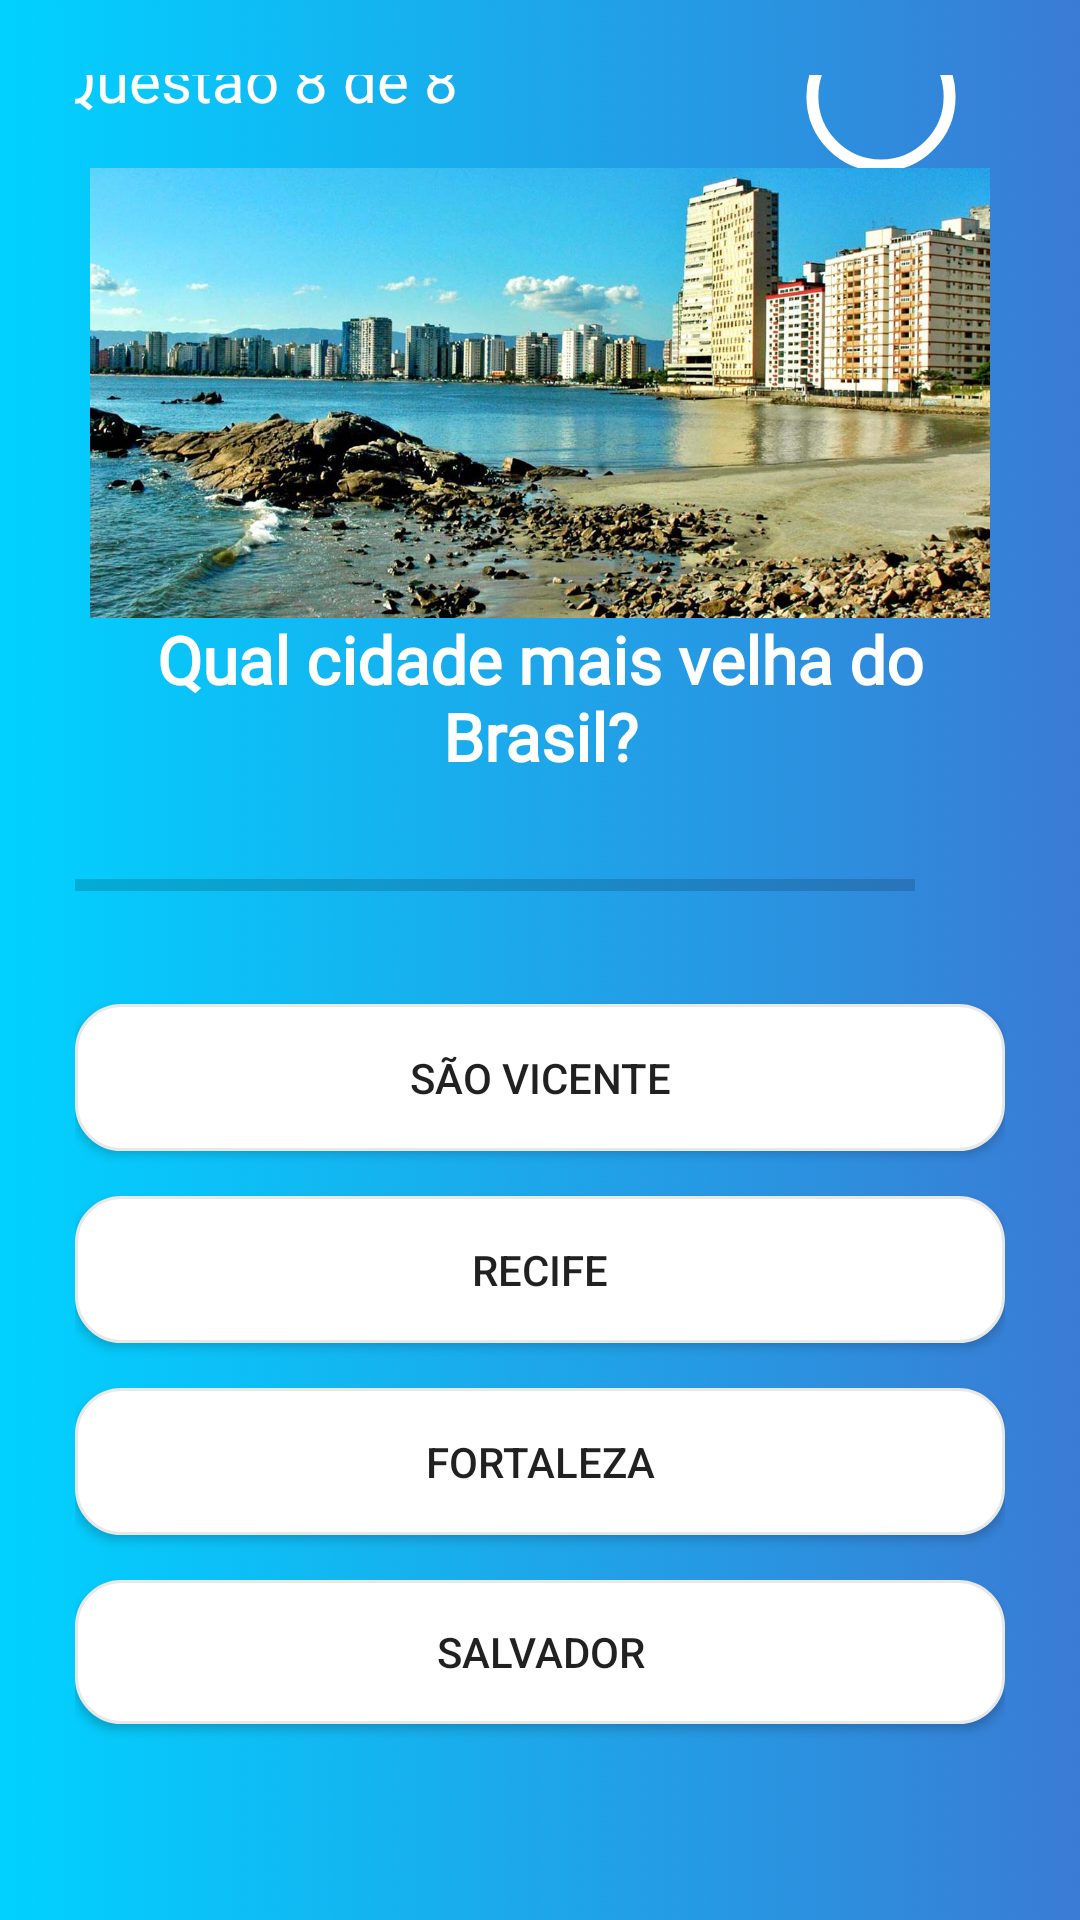

Here is an Android app screen rendered from its layout file. Give the layout XML and the strings, colors and styles it references.
<!-- AndroidManifest.xml: application theme Theme.QuizChallenge -->
<!-- res/layout/fragment_quiz_game_level_eight.xml -->
<?xml version="1.0" encoding="utf-8"?>
<androidx.constraintlayout.widget.ConstraintLayout xmlns:android="http://schemas.android.com/apk/res/android"
    xmlns:app="http://schemas.android.com/apk/res-auto"
    xmlns:tools="http://schemas.android.com/tools"
    android:layout_width="match_parent"
    android:layout_height="match_parent"
    android:background="@drawable/background_default"
    android:padding="25dp"
    tools:context=".fragments.QuizGameLevelOneFragment">

    <com.google.android.material.progressindicator.CircularProgressIndicator
        android:id="@+id/circularProgressIndicator"
        android:layout_width="wrap_content"
        android:layout_height="wrap_content"
        android:layout_marginStart="100dp"
        android:layout_marginBottom="17dp"
        android:indeterminate="true"
        app:indicatorColor="@color/pink"
        app:indicatorInset="5dp"
        app:indicatorSize="50dp"
        app:layout_constraintBottom_toTopOf="@+id/vicenteImageView"
        app:layout_constraintEnd_toEndOf="parent"
        app:layout_constraintStart_toEndOf="@+id/questionNumberEightTextView"
        app:layout_constraintTop_toTopOf="parent"
        app:showDelay="@integer/material_motion_duration_short_1"
        app:trackColor="@color/white"
        app:trackCornerRadius="20dp"
        app:trackThickness="4dp" />


    <TextView
        android:id="@+id/countDownTextView"
        android:layout_width="wrap_content"
        android:layout_height="wrap_content"
        android:fontFamily="@font/poppins_medium"
        android:gravity="center"
        android:textColor="@color/white"
        android:textSize="15sp"
        app:layout_constraintBottom_toBottomOf="@+id/circularProgressIndicator"
        app:layout_constraintEnd_toEndOf="@+id/circularProgressIndicator"
        app:layout_constraintStart_toStartOf="@+id/circularProgressIndicator"
        app:layout_constraintTop_toTopOf="@+id/circularProgressIndicator" />

    <TextView
        android:id="@+id/questionEightTextView"
        android:layout_width="0dp"
        android:layout_height="71dp"
        android:layout_marginTop="25dp"
        android:layout_marginBottom="200dp"
        android:fontFamily="@font/poppins_medium"
        android:gravity="center"
        android:text="@string/eighth_question"
        android:textColor="@color/white"
        android:textSize="22sp"
        android:textStyle="bold"
        app:layout_constraintBottom_toBottomOf="parent"
        app:layout_constraintEnd_toEndOf="parent"
        app:layout_constraintStart_toStartOf="parent"
        app:layout_constraintTop_toTopOf="parent" />

    <LinearLayout
        android:id="@+id/linearLayout"
        android:layout_width="match_parent"
        android:layout_height="wrap_content"
        android:layout_marginBottom="50dp"
        android:gravity="center_vertical"
        android:orientation="horizontal"
        app:layout_constraintBottom_toBottomOf="parent"
        app:layout_constraintEnd_toEndOf="parent"
        app:layout_constraintStart_toStartOf="parent"
        app:layout_constraintTop_toTopOf="parent">

        <ProgressBar
            android:id="@+id/progressBar"
            style="?android:attr/progressBarStyleHorizontal"
            android:layout_width="0dp"
            android:layout_height="match_parent"
            android:layout_weight="1"
            android:indeterminate="false"
            android:max="10"
            android:minHeight="50dp"
            android:outlineSpotShadowColor="@color/pink"
            android:progress="0" />

        <TextView
            android:id="@+id/progressIndicator"
            android:layout_width="wrap_content"
            android:layout_height="wrap_content"
            android:gravity="center"
            android:padding="15dp"
            android:textColor="@color/white"
            android:textColorHint="@color/gray"
            android:textSize="14sp"
            tools:text="0/10" />


    </LinearLayout>

    <androidx.appcompat.widget.AppCompatButton
        android:id="@+id/firstButtonQuestionEight"
        android:layout_width="match_parent"
        android:layout_height="wrap_content"
        android:layout_marginTop="15dp"
        android:background="@drawable/background_button"
        android:focusable="true"
        android:padding="15dp"
        android:text="@string/first_answer_eighth_question"
        app:layout_constraintEnd_toEndOf="@+id/secondButtonQuestionEight"
        app:layout_constraintHorizontal_bias="0.54"
        app:layout_constraintStart_toStartOf="@+id/secondButtonQuestionEight"
        app:layout_constraintTop_toBottomOf="@+id/linearLayout" />

    <androidx.appcompat.widget.AppCompatButton
        android:id="@+id/fourthButtonQuestionEight"
        android:layout_width="match_parent"
        android:layout_height="wrap_content"
        android:layout_marginTop="15dp"
        android:background="@drawable/background_button"
        android:text="@string/fourth_answer_eighth_question"
        app:layout_constraintTop_toBottomOf="@+id/thirdButtonQuestionEight"
        tools:layout_editor_absoluteX="25dp" />

    <androidx.appcompat.widget.AppCompatButton
        android:id="@+id/secondButtonQuestionEight"
        android:layout_width="match_parent"
        android:layout_height="wrap_content"
        android:layout_marginTop="15dp"
        android:background="@drawable/background_button"
        android:focusable="true"
        android:padding="15dp"
        android:text="@string/second_answer_eighth_question"
        app:layout_constraintEnd_toEndOf="@+id/thirdButtonQuestionEight"
        app:layout_constraintStart_toStartOf="@+id/thirdButtonQuestionEight"
        app:layout_constraintTop_toBottomOf="@+id/firstButtonQuestionEight" />

    <androidx.appcompat.widget.AppCompatButton
        android:id="@+id/thirdButtonQuestionEight"
        android:layout_width="match_parent"
        android:layout_height="wrap_content"
        android:layout_marginTop="15dp"
        android:background="@drawable/background_button"
        android:padding="15dp"
        android:text="@string/third_answer_eighth_question"
        app:layout_constraintEnd_toEndOf="@+id/fourthButtonQuestionEight"
        app:layout_constraintStart_toStartOf="@+id/fourthButtonQuestionEight"
        app:layout_constraintTop_toBottomOf="@+id/secondButtonQuestionEight" />

    <TextView
        android:id="@+id/questionNumberEightTextView"
        android:layout_width="wrap_content"
        android:layout_height="wrap_content"
        android:layout_marginEnd="190dp"
        android:layout_marginBottom="170dp"
        android:fontFamily="@font/poppins_medium"
        android:text="@string/question_number_eight_position"
        android:textColor="@color/white"
        android:textSize="20sp"
        app:layout_constraintBottom_toTopOf="@+id/questionEightTextView"
        app:layout_constraintEnd_toEndOf="parent"
        app:layout_constraintStart_toStartOf="parent"
        app:layout_constraintTop_toTopOf="parent" />

    <androidx.appcompat.widget.AppCompatImageView
        android:id="@+id/vicenteImageView"
        android:layout_width="300dp"
        android:layout_height="150dp"
        android:layout_marginTop="40dp"
        android:scaleType="centerCrop"
        android:src="@drawable/vicente_image"
        app:layout_constraintBottom_toTopOf="@+id/questionEightTextView"
        app:layout_constraintEnd_toEndOf="parent"
        app:layout_constraintStart_toStartOf="parent"
        app:layout_constraintTop_toTopOf="parent" />


</androidx.constraintlayout.widget.ConstraintLayout>
<!-- resources referenced by this layout -->
<resources>
  <color name="gray">#7A8089</color>
  <color name="pink">#FF35B8</color>
  <color name="white">#FFFFFFFF</color>
  <!-- drawable background_button (drawable) -->
  <?xml version="1.0" encoding="utf-8"?>
  <shape xmlns:android="http://schemas.android.com/apk/res/android"
      android:shape="rectangle">
  
      <stroke android:width="1dp"
          android:color="#E8E8E8"/>
  
      <solid android:color="@color/white"/>
  
      <corners android:radius="15dp"/>
  
  </shape>
  <!-- drawable background_default: jpg bitmap (drawable-v24, 251313 bytes) -->
  <!-- drawable vicente_image: jpg bitmap (drawable, 196411 bytes) -->
  <string name="eighth_question">Qual cidade mais velha do Brasil?</string>
  <string name="first_answer_eighth_question">São Vicente</string>
  <string name="fourth_answer_eighth_question">Salvador</string>
  <string name="question_number_eight_position">Questão 8 de 8</string>
  <string name="second_answer_eighth_question">Recife</string>
  <string name="third_answer_eighth_question">Fortaleza</string>
  <style name="Theme.QuizChallenge" parent="Theme.MaterialComponents.Light.NoActionBar">
          
          <item name="colorPrimary">@color/purple_500</item>
          <item name="colorPrimaryVariant">@color/purple_700</item>
          <item name="colorOnPrimary">@color/white</item>
          
          <item name="colorSecondary">#FF35B8</item>
          <item name="colorSecondaryVariant">@color/teal_700</item>
          <item name="colorOnSecondary">@color/black</item>
          
          <item name="android:statusBarColor" tools:targetApi="l">?attr/colorPrimaryVariant</item>
          
      </style>
  <color name="purple_500">#FF6200EE</color>
  <color name="purple_700">#FF3700B3</color>
  <color name="teal_700">#FF018786</color>
  <color name="black">#FF000000</color>
</resources>
